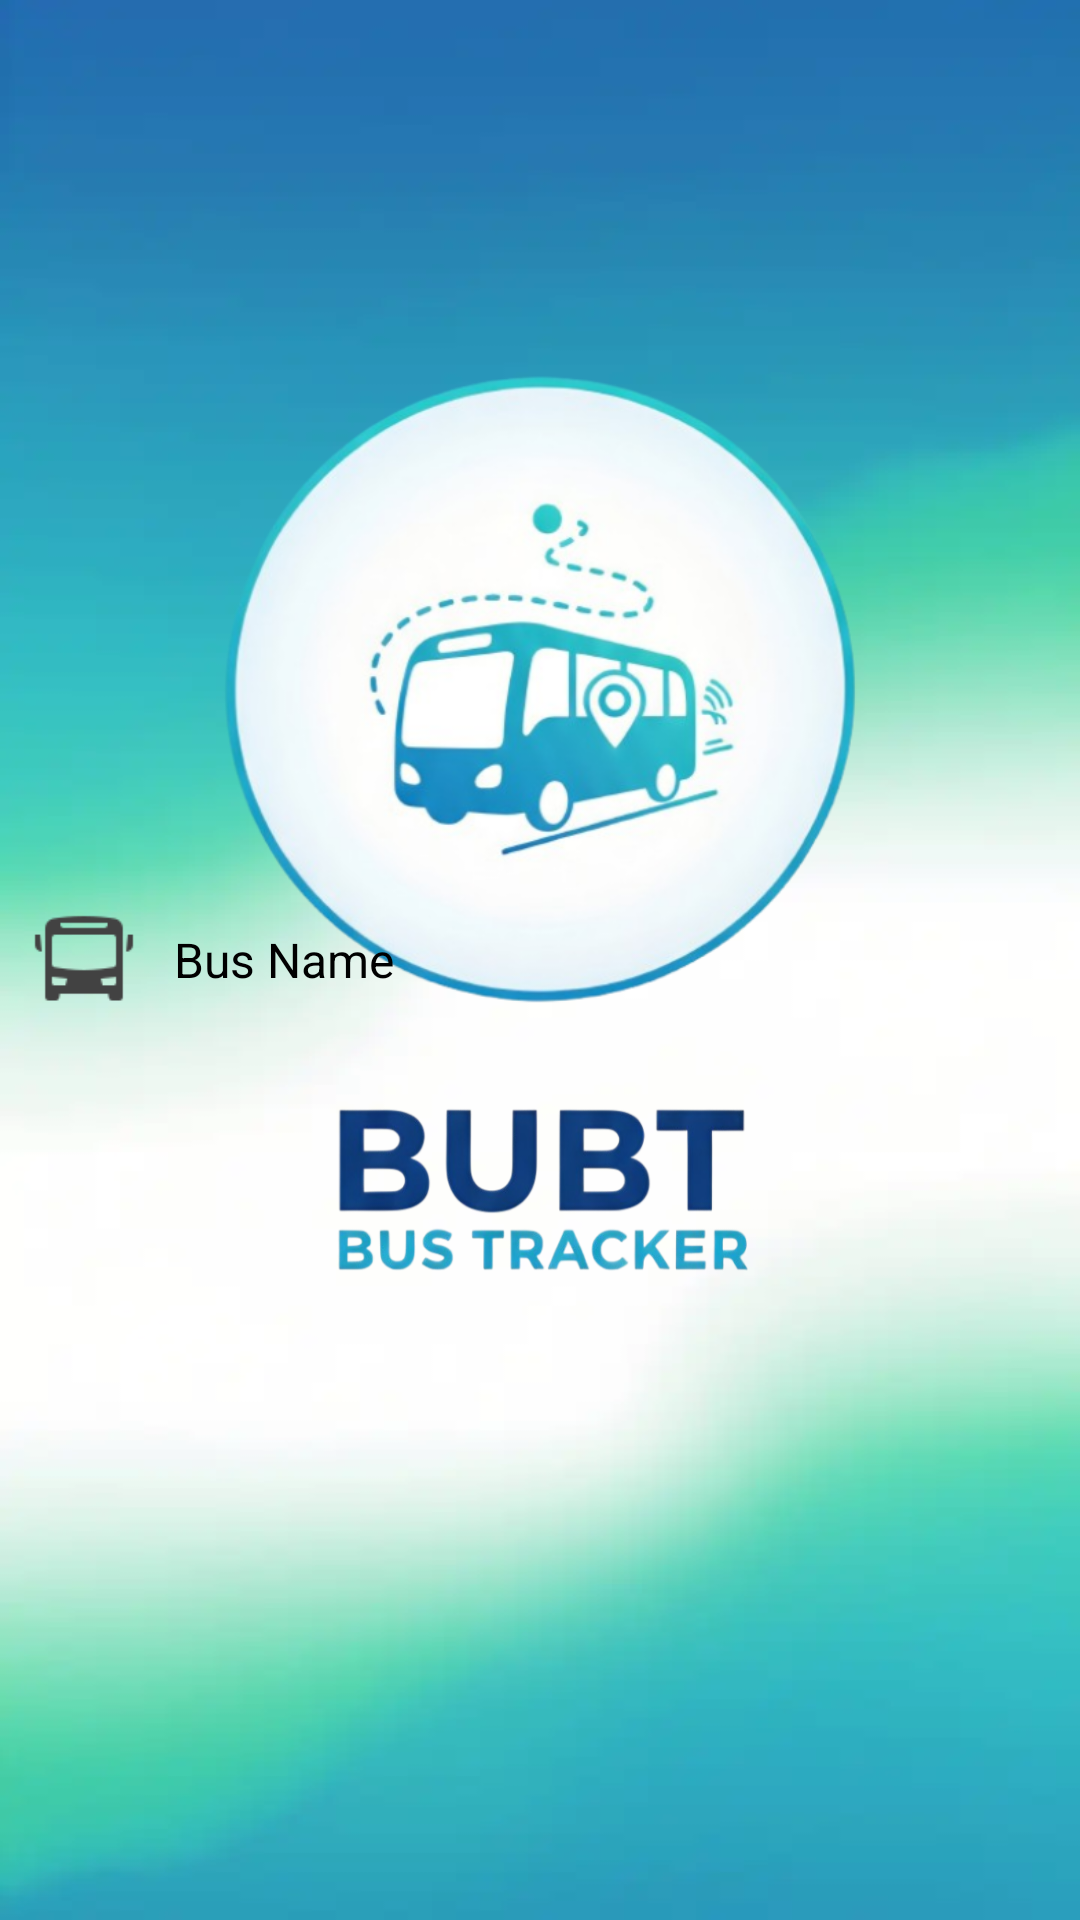

The Android layout XML behind this screen, and the referenced resources:
<!-- AndroidManifest.xml: application theme Theme.SplashScreen -->
<!-- res/layout/bottom_view_list_item.xml -->
<?xml version="1.0" encoding="utf-8"?>
<LinearLayout xmlns:android="http://schemas.android.com/apk/res/android"
    xmlns:tools="http://schemas.android.com/tools"
    android:layout_width="match_parent"
    android:layout_height="wrap_content"
    android:orientation="horizontal"
    android:padding="10dp"
    android:gravity="center_vertical"
    android:background="@drawable/click_effect"
    tools:ignore="UseCompoundDrawables">

    <ImageView
        android:id="@+id/logo"
        android:layout_width="36dp"
        android:layout_height="36dp"
        android:src="@drawable/ic_bus"
        android:contentDescription="@string/bus_logo"
        android:layout_marginEnd="12dp" />

    <TextView
        android:id="@+id/name"
        android:layout_width="wrap_content"
        android:layout_height="wrap_content"
        android:text="@string/bus_name"
        android:textSize="16sp"
        android:textColor="#000000" />

</LinearLayout>
<!-- resources referenced by this layout -->
<resources>
  <!-- drawable click_effect (drawable) -->
  <?xml version="1.0" encoding="utf-8"?>
  <ripple xmlns:android="http://schemas.android.com/apk/res/android"
      android:color="@color/ripple_gray">
  
      <item android:id="@android:id/mask">
          <shape android:shape="rectangle">
              <solid android:color="@android:color/white"/>
          </shape>
      </item>
  </ripple>
  <!-- drawable ic_bus: png bitmap (drawable, 894 bytes) -->
  <string name="bus_logo">Bus Logo</string>
  <string name="bus_name">Bus Name</string>
  <style name="Theme.SplashScreen" parent="NoStatusBar">
          <item name="android:windowBackground">@drawable/splash_background</item>
          <item name="android:windowNoTitle">true</item>
          <item name="android:windowContentOverlay">@null</item>
          <item name="android:navigationBarColor">@android:color/transparent</item>
      </style>
  <color name="ripple_gray">#33000000</color>
  <style name="NoStatusBar" parent="Theme.BUBTBusTracker">
          <item name="android:statusBarColor">@android:color/transparent</item>
          <item name="android:windowTranslucentStatus">false</item>
          <item name="android:windowDrawsSystemBarBackgrounds">true</item>
      </style>
  <!-- drawable splash_background (drawable) -->
  <?xml version="1.0" encoding="utf-8"?>
  <layer-list xmlns:tools="http://schemas.android.com/tools"
      xmlns:android="http://schemas.android.com/apk/res/android">
  
      <item android:drawable="@drawable/splash_bg"/>
  
      <item
          android:drawable="@drawable/app_logo_round"
          android:width="220dp"
          android:height="220dp"
          android:gravity="center"
          android:bottom="180dp"
          tools:ignore="UnusedAttribute" />
  
      <item android:drawable="@drawable/app_logo_text"
          android:width="160dp"
          android:height="80dp"
          android:top="150dp"
          android:gravity="center"
          tools:ignore="UnusedAttribute" />
  
  </layer-list>
  <style name="Theme.BUBTBusTracker" parent="Theme.MaterialComponents.Light.NoActionBar">
          <item name="colorPrimary">#256CAE</item>
          <item name="colorOnPrimary">#FFFFFF</item>
          <item name="colorSecondary">#2A9DB8</item>
      </style>
  <!-- drawable splash_bg: webp bitmap (drawable, 7070 bytes) -->
  <!-- drawable app_logo_round: png bitmap (drawable, 168020 bytes) -->
  <!-- drawable app_logo_text: png bitmap (drawable, 67119 bytes) -->
</resources>
